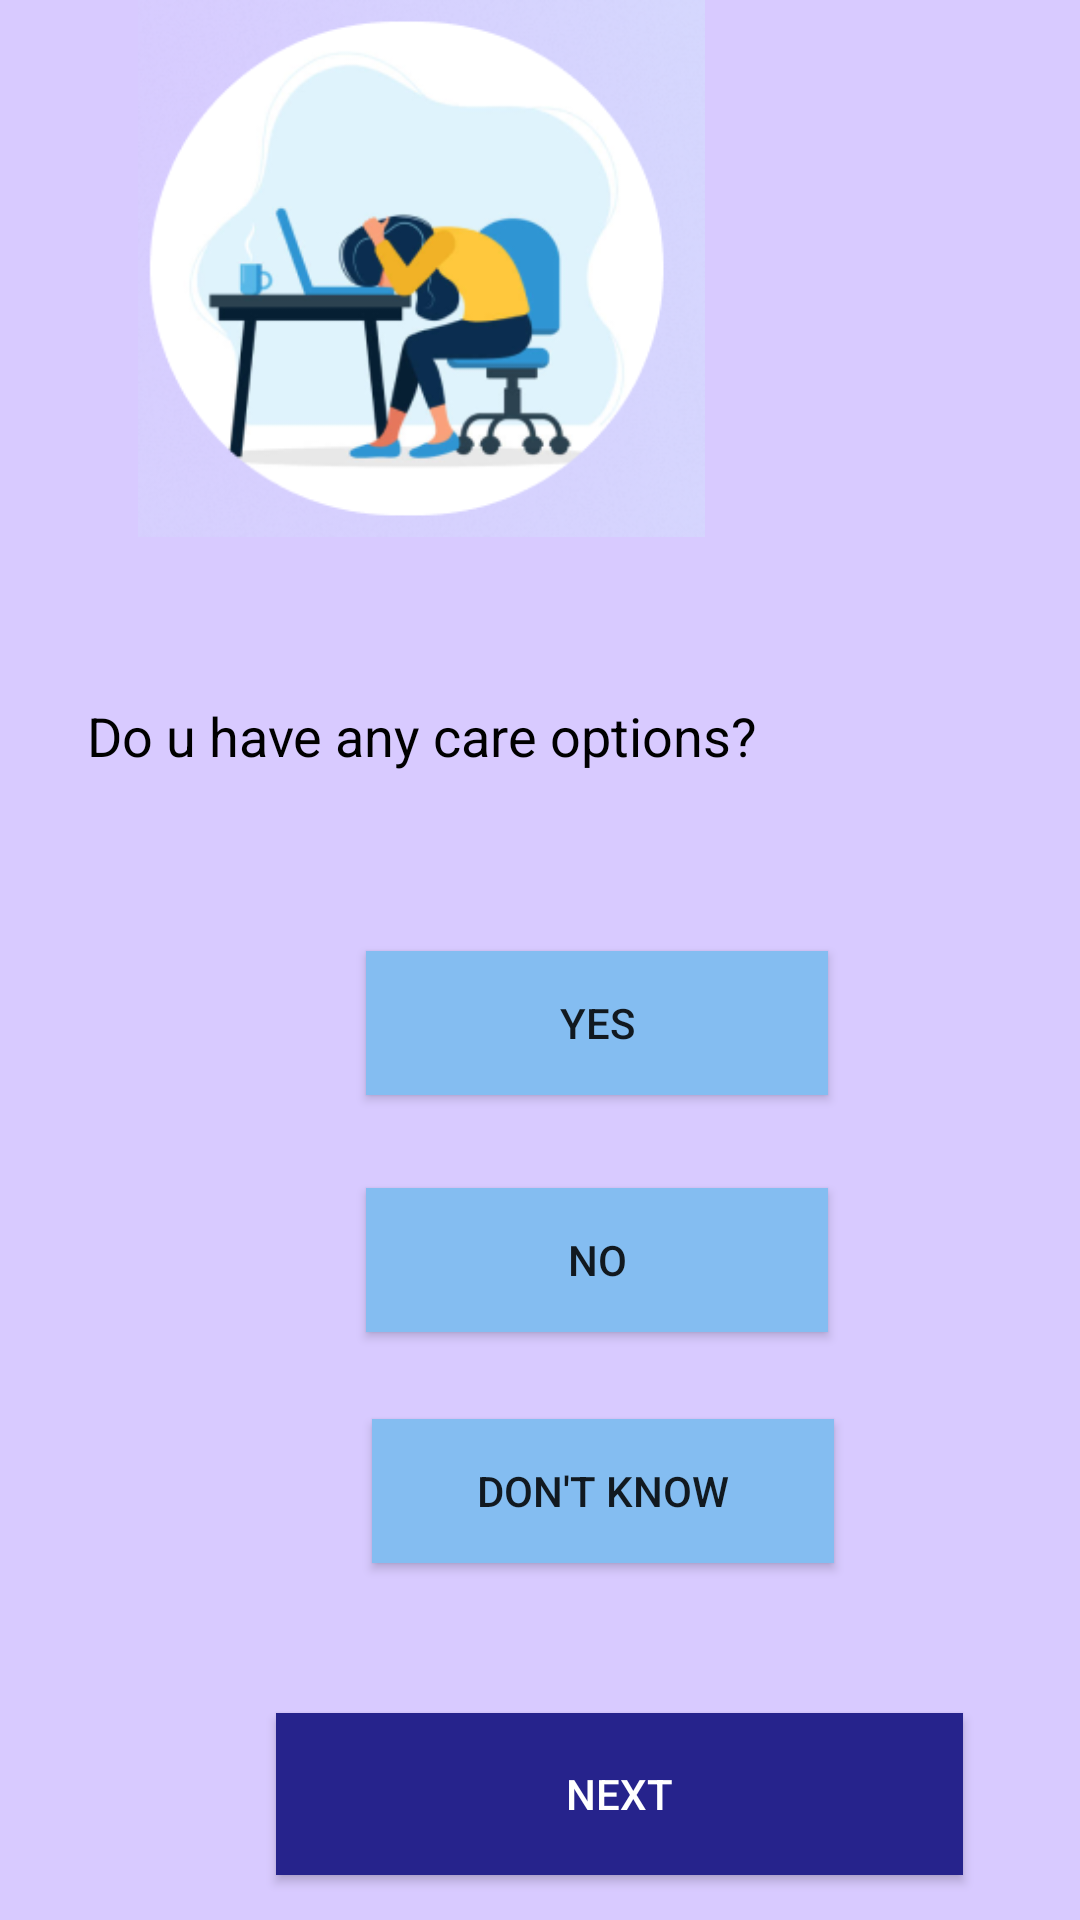

Produce the Android XML layout that renders to this screen, including the resource entries it uses.
<!-- AndroidManifest.xml: application theme Theme.MoodTracker -->
<!-- res/layout/activity_four.xml -->
<?xml version="1.0" encoding="utf-8"?>
<androidx.constraintlayout.widget.ConstraintLayout xmlns:android="http://schemas.android.com/apk/res/android"
    xmlns:tools="http://schemas.android.com/tools"
    android:layout_width="match_parent"
    android:layout_height="match_parent"
    tools:context=".four">

    <RelativeLayout
        android:id="@+id/Page_4"
        android:layout_width="fill_parent"
        android:layout_height="fill_parent"
        android:background="#D8CAFF"
        android:clipToOutline="true"
        tools:ignore="MissingConstraints"
        tools:layout_editor_absoluteX="-16dp"
        tools:layout_editor_absoluteY="-76dp"
        tools:targetApi="s">
        <TextView
            android:id="@+id/options"
            android:layout_width="295dp"
            android:layout_height="53dp"
            android:layout_alignParentStart="true"
            android:layout_alignParentTop="true"
            android:layout_marginStart="29dp"
            android:layout_marginTop="233dp"
            android:gravity="top"
            android:text="@string/do_u_have_any_care_options"
            android:textAppearance="@style/TextAppearance.AppCompat.Medium"
            android:textColor="#000000"
            tools:ignore="TextContrastCheck" />

        <Button
            android:id="@+id/yoo"
            android:layout_width="154dp"
            android:layout_height="wrap_content"
            android:layout_alignParentStart="true"
            android:layout_alignParentTop="true"
            android:layout_marginStart="122dp"
            android:layout_marginTop="317dp"
            android:background="#84BDF1"
            android:fontFamily="sans-serif-medium"
            android:gravity="center"
            android:text="@string/yes" />

        <Button
            android:id="@+id/noo"
            android:layout_width="154dp"
            android:layout_height="wrap_content"
            android:layout_alignParentStart="true"
            android:layout_alignParentTop="true"
            android:layout_marginStart="122dp"
            android:layout_marginTop="396dp"
            android:background="#84BDF1"
            android:fontFamily="sans-serif-medium"
            android:gravity="center"
            android:text="@string/no" />


        <Button
            android:id="@+id/dont"
            android:layout_width="154dp"
            android:layout_height="wrap_content"
            android:layout_alignParentStart="true"
            android:layout_alignParentTop="true"
            android:layout_marginStart="124dp"
            android:layout_marginTop="473dp"
            android:background="#84BDF1"
            android:fontFamily="sans-serif-medium"
            android:gravity="center"
            android:text="@string/don_t_know" />

        <ImageView
            android:layout_width="219dp"
            android:layout_height="179dp"
            android:layout_alignParentEnd="true"
            android:layout_marginEnd="110dp"
            android:src="@drawable/page_4"
            tools:ignore="ContentDescription" />

        <Button
            android:id="@+id/button2"
            android:layout_width="229dp"
            android:layout_height="54dp"
            android:layout_alignParentStart="true"
            android:layout_alignParentTop="true"
            android:layout_marginStart="92dp"
            android:layout_marginTop="571dp"
            android:background="#26238C"
            android:fontFamily="sans-serif-medium"
            android:gravity="center"
            android:text="@string/next"
            android:textColor="#FFFFFF" />


    </RelativeLayout>

</androidx.constraintlayout.widget.ConstraintLayout>
<!-- resources referenced by this layout -->
<resources>
  <!-- drawable page_4: png bitmap (drawable, 67827 bytes) -->
  <string name="do_u_have_any_care_options">Do u have any care options?</string>
  <string name="don_t_know">Don\'t know</string>
  <string name="next">NEXT</string>
  <string name="no">no</string>
  <string name="yes">Yes</string>
  <style name="Theme.MoodTracker" parent="Theme.AppCompat.Light.NoActionBar">
          
          <item name="colorPrimary">@color/purple_500</item>
          <item name="colorPrimaryVariant">@color/purple_700</item>
          <item name="colorOnPrimary">@color/white</item>
          
          <item name="colorSecondary">@color/teal_200</item>
          <item name="colorSecondaryVariant">@color/teal_700</item>
          <item name="colorOnSecondary">@color/black</item>
          
          <item name="android:statusBarColor" tools:targetApi="l">?attr/colorPrimaryVariant</item>
          
      </style>
  <!-- not gathered from this repository: default colours our renderer supplied (Android Studio template values) -->
  <color name="purple_500">#FF6200EE</color>
  <color name="purple_700">#FF3700B3</color>
  <color name="teal_200">#FF03DAC5</color>
  <color name="teal_700">#FF018786</color>
  <color name="black">#FF000000</color>
  <color name="white">#FFFFFFFF</color>
</resources>
